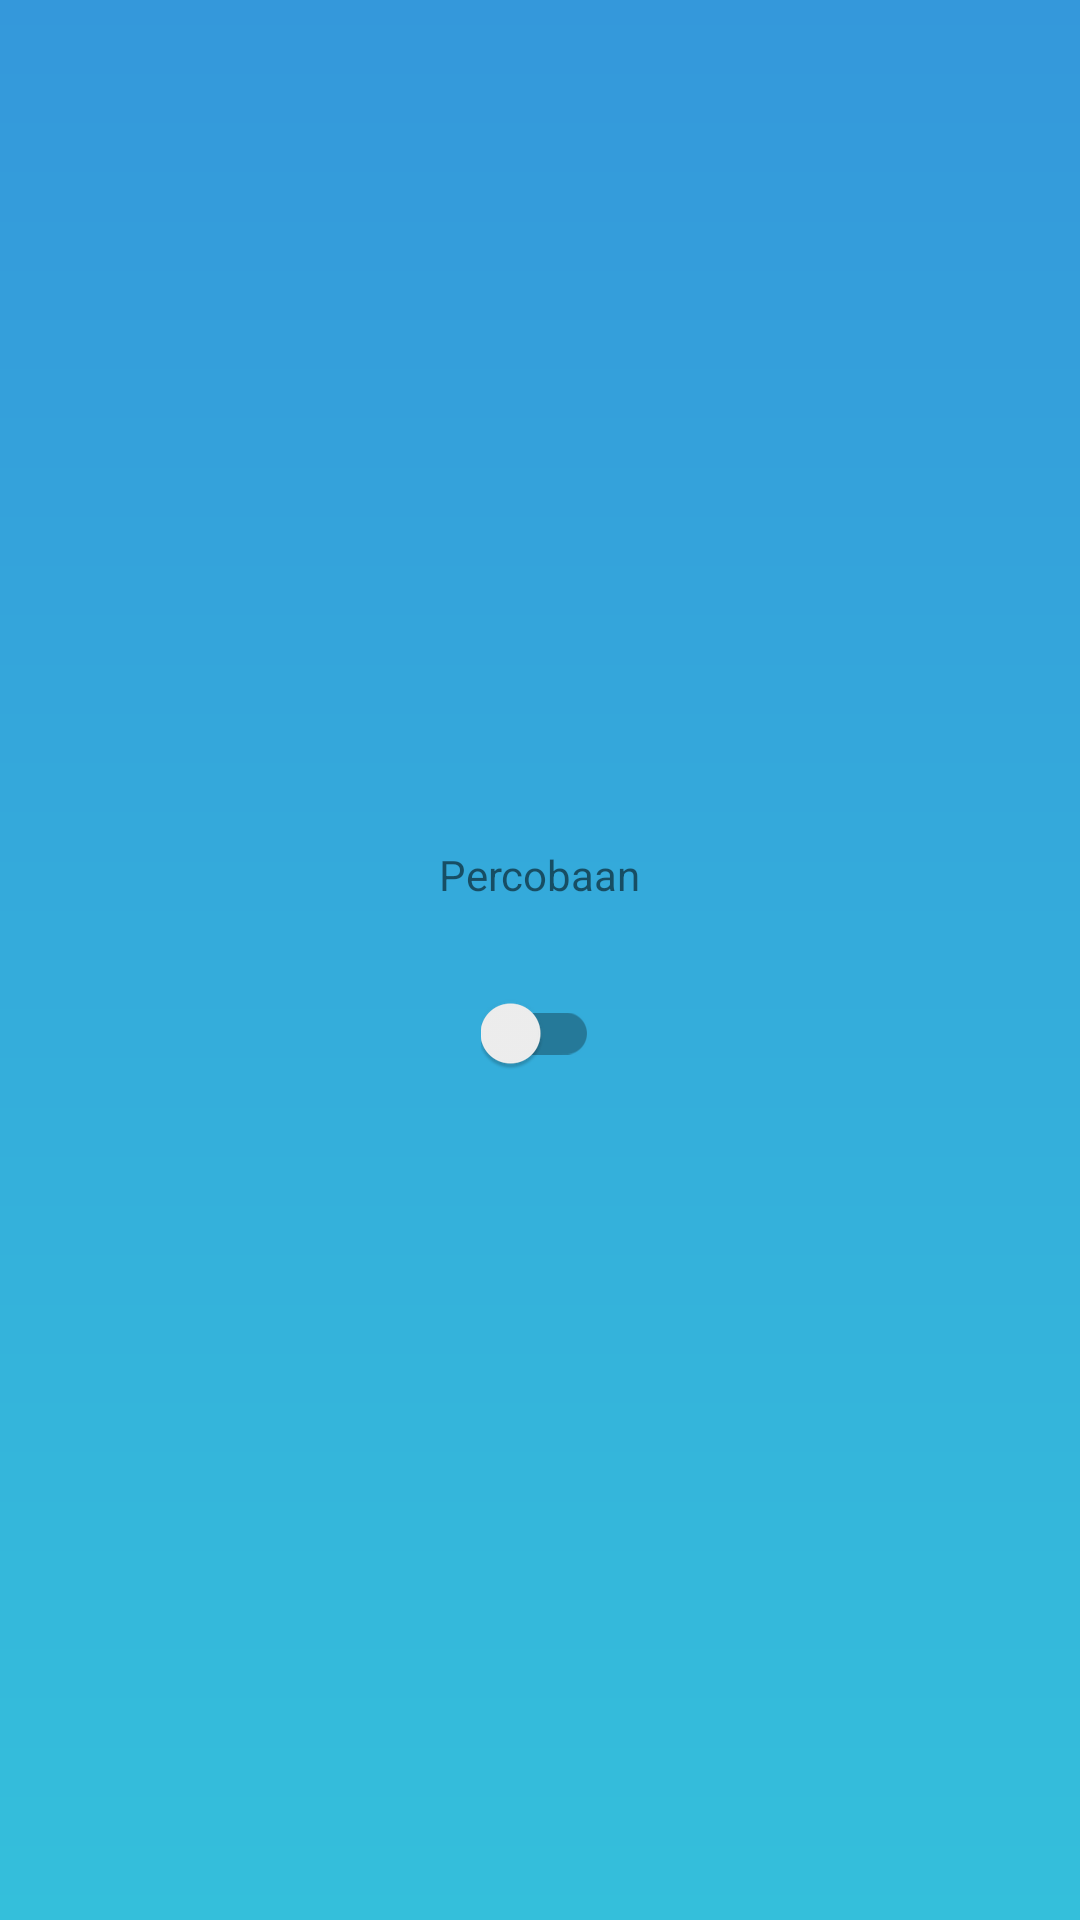

Layout XML and referenced resources for this Android screen:
<!-- AndroidManifest.xml: activity theme AppTheme.Popup -->
<!-- res/layout/activity_try_day_night.xml -->
<?xml version="1.0" encoding="utf-8"?>
<LinearLayout xmlns:android="http://schemas.android.com/apk/res/android"
    xmlns:tools="http://schemas.android.com/tools"
    android:layout_width="match_parent"
    android:layout_height="match_parent"
    android:orientation="vertical"
    android:background="@drawable/popup_bg"
    android:gravity="center"
    tools:context=".TryDayNightActivity">

    <TextView
        android:layout_width="wrap_content"
        android:layout_height="wrap_content"
        android:text="Percobaan"
        android:layout_marginBottom="30dp" />

    <androidx.appcompat.widget.SwitchCompat
        android:id="@+id/swToggle"
        android:layout_width="wrap_content"
        android:layout_height="wrap_content" />

</LinearLayout>
<!-- resources referenced by this layout -->
<resources>
  <!-- drawable popup_bg (drawable) -->
  <?xml version="1.0" encoding="utf-8"?>
  <shape xmlns:android="http://schemas.android.com/apk/res/android">
      <gradient
          android:startColor="#3498db"
          android:endColor="#34bfdb"
          android:angle="270" />
      <corners android:radius="0dp" />
  </shape>
  <style name="AppTheme.Popup">
          <item name="android:windowIsTranslucent">true</item>
          <item name="android:windowCloseOnTouchOutside">true</item>
      </style>
</resources>
